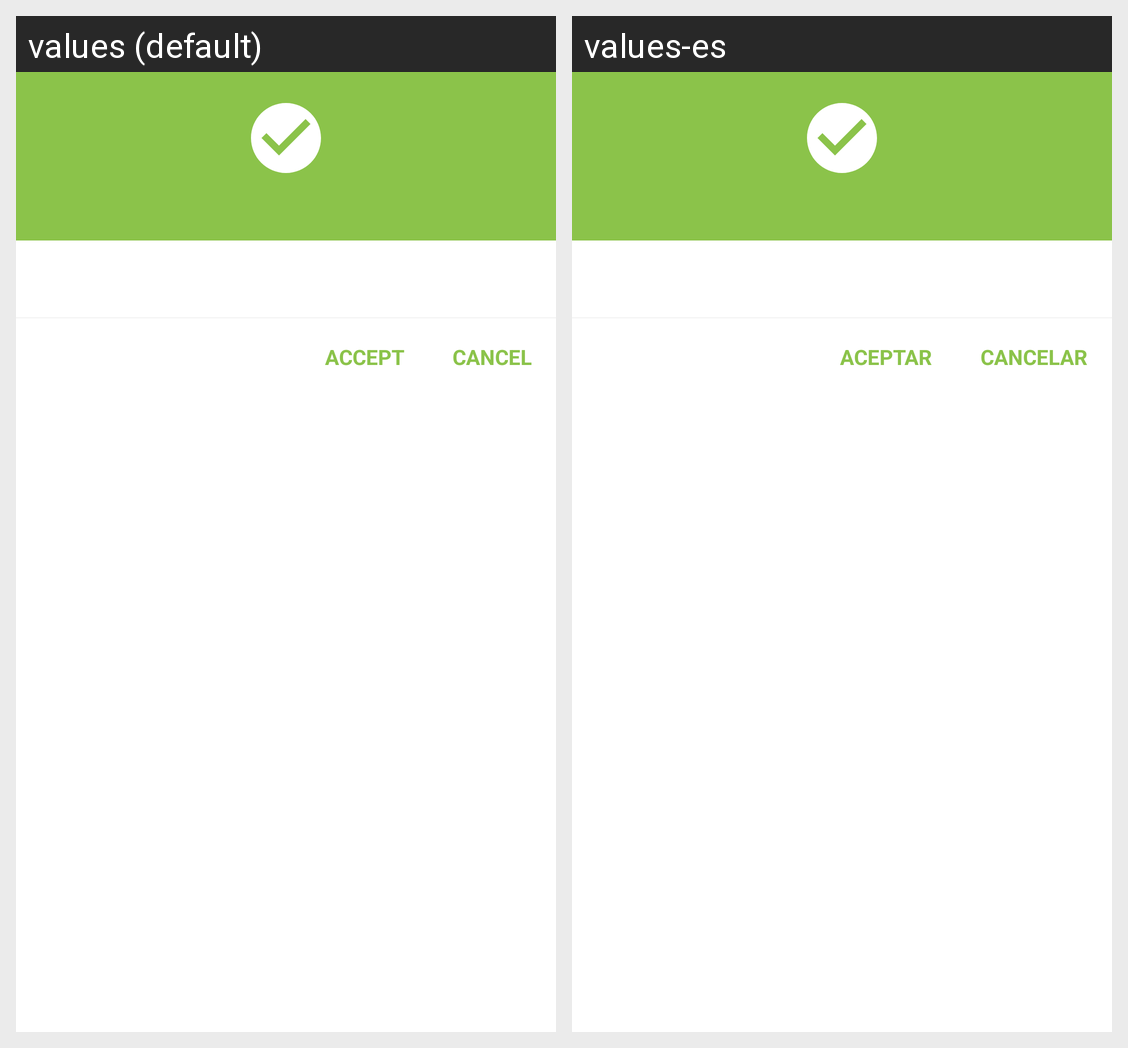

Translations of the strings shown on this Android screen, per locale in the grid:
Android screen res/layout/dialog_success.xml rendered under 2 locales, left to right: values (default), values-es. Device: Nexus 5 (rendered at 1080×1920; each locale shown at half size, 540×960, under a caption strip naming it); theme AppTheme.
Strings drawn on this screen, with the default value and each locale's value (text and hints the layout hard-codes, and strings that could not be matched under every locale, appear in the picture but are not listed):

text_accept
  values: Accept
  values-es: Aceptar

text_cancel
  values: Cancel
  values-es: Cancelar
